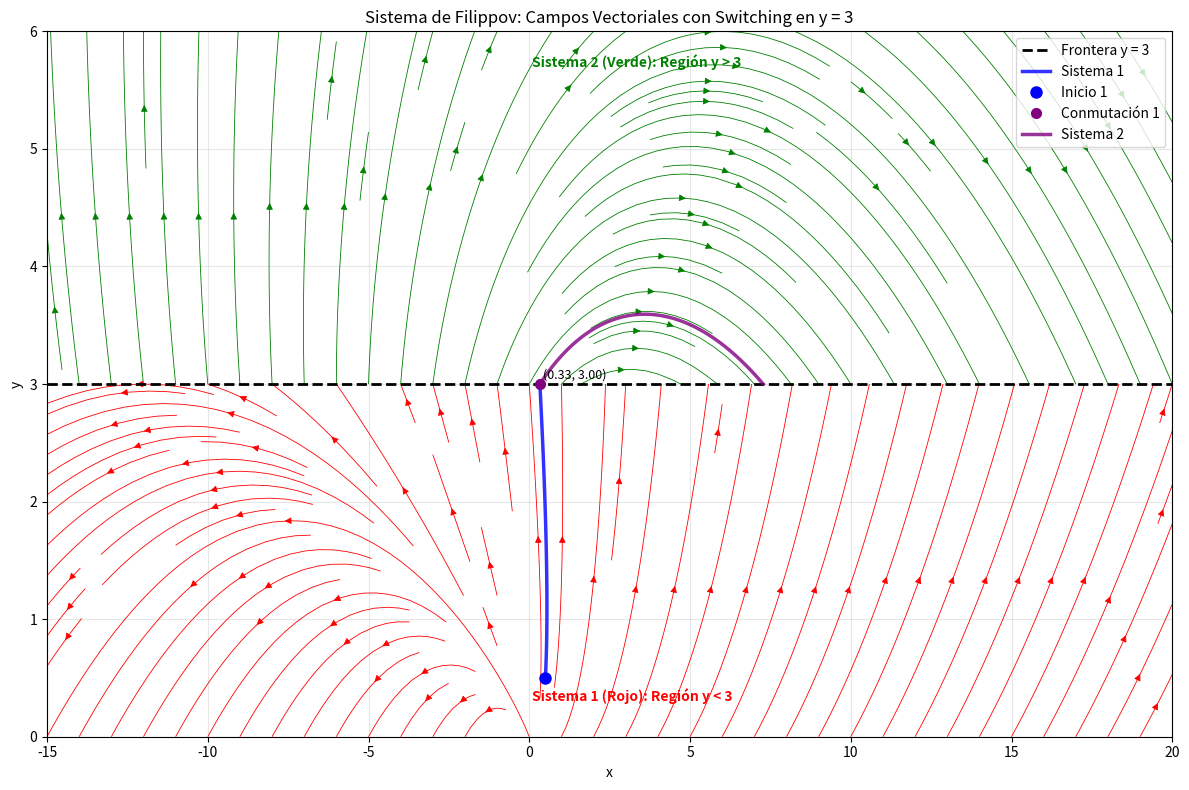

This chart was generated by the following Python code:
import numpy as np
from scipy.integrate import solve_ivp
import matplotlib.pyplot as plt

#ventana
ax=-15
bx=20
ay=0
by=6

#umbral
w=3

# sistema 1 (inestable) ROJO matriz A
a1 = 2
b1 = -1
c1 = 1
d1 = 4

# sistema 2 (estable) VERDE matriz B
a2 = 1
b2 = 2
c2 = -1
d2 = 1

""" a2 = -1
b2 = -2
c2 = 1
d2 = -1 """

def sistema1(t, V):
    x, y = V
    dxdt = a1 * x + b1 * y
    dydt = c1 * x + d1 * y
    return [dxdt, dydt]

def sistema2(t, V):
    x, y = V
    dxdt = a2 * x + b2 * y
    dydt = c2 * x + d2 * y
    return [dxdt, dydt]


def evento_y3_arriba(t, V):
    return V[1] - w
evento_y3_arriba.terminal = True
evento_y3_arriba.direction = 1  # Solo cuando cruza hacia arriba

def evento_y3_abajo(t, V):
    return V[1] - w
evento_y3_abajo.terminal = True
evento_y3_abajo.direction = -1  # Solo cuando cruza hacia abajo


def simula_sistema1(x0, y0, tiempo_max):
    sol = solve_ivp(sistema1, [0, tiempo_max], [x0, y0], events=evento_y3_arriba, max_step=0.01)
    return sol

def simula_sistema2(x0, y0, tiempo_max):
    sol = solve_ivp(sistema2, [0, tiempo_max], [x0, y0], events=evento_y3_abajo, max_step=0.01)
    return sol

# Campo vectorial 1
h = 0.5
X1, Y1 = np.meshgrid(np.arange(ax, bx + h, h), np.arange(ay, w + h, h))
dXdt1 = a1 * X1 + b1 * Y1
dYdt1 = c1 * X1 + d1 * Y1

# Campo vectorial 2
X2, Y2 = np.meshgrid(np.arange(ax, bx + h, h), np.arange(w, by + h, h))
dXdt2 = a2 * X2 + b2 * Y2
dYdt2 = c2 * X2 + d2 * Y2

plt.figure(figsize=(12, 8))
plt.streamplot(X1, Y1, dXdt1, dYdt1, color='red', linewidth=0.6, density=1.2)
plt.streamplot(X2, Y2, dXdt2, dYdt2, color='green', linewidth=0.6, density=1.2)
plt.axhline(y=w, color='black', linestyle='--', linewidth=2, label=f'Frontera y = {w}')

# Puedes probar varios puntos iniciales aquí
puntos_iniciales = [
    (0.5, 0.5)
    
]

for i, (x0, y0) in enumerate(puntos_iniciales):
    print(f"\n--- Trayectoria desde ({x0}, {y0}) ---")
    # Simula sistema 1 hasta cruzar y=3
    sol1 = simula_sistema1(x0, y0, tiempo_max=10.5)
    plt.plot(sol1.y[0], sol1.y[1], color='blue', linewidth=2.5, alpha=0.8, label=f'Sistema 1' if i == 0 else "")
    plt.plot(x0, y0, 'o', color='blue', markersize=8, label=f'Inicio {i+1}' if i < 4 else '')

    # Si cruza la frontera, simula sistema 2 desde ese punto
    if sol1.t_events[0].size > 0:
        x_conmutacion, y_conmutacion = sol1.y_events[0][0]
        plt.plot(x_conmutacion, y_conmutacion, 'o', color='purple', markersize=7, label=f'Conmutación {i+1}' if i == 0 else "")
        plt.text(x_conmutacion + 0.1, y_conmutacion + 0.05,f'({x_conmutacion:.2f}, {y_conmutacion:.2f})',fontsize=9, color='black')
        sol2 = simula_sistema2(x_conmutacion, y_conmutacion, tiempo_max=10.5)
        plt.plot(sol2.y[0], sol2.y[1], color='purple', linewidth=2.5, alpha=0.8, label=f'Sistema 2' if i == 0 else "")

plt.xlim(ax, bx)
plt.ylim(ay, by)
plt.grid(True, alpha=0.3)
plt.xlabel('x')
plt.ylabel('y')
plt.title('Sistema de Filippov: Campos Vectoriales con Switching en y = 3')
plt.legend(loc='upper right')
plt.text(0.1, 5.7, 'Sistema 2 (Verde): Región y > 3', fontsize=10, color='green', weight='bold')
plt.text(0.1, 0.3, 'Sistema 1 (Rojo): Región y < 3', fontsize=10, color='red', weight='bold')
plt.tight_layout()
plt.show()